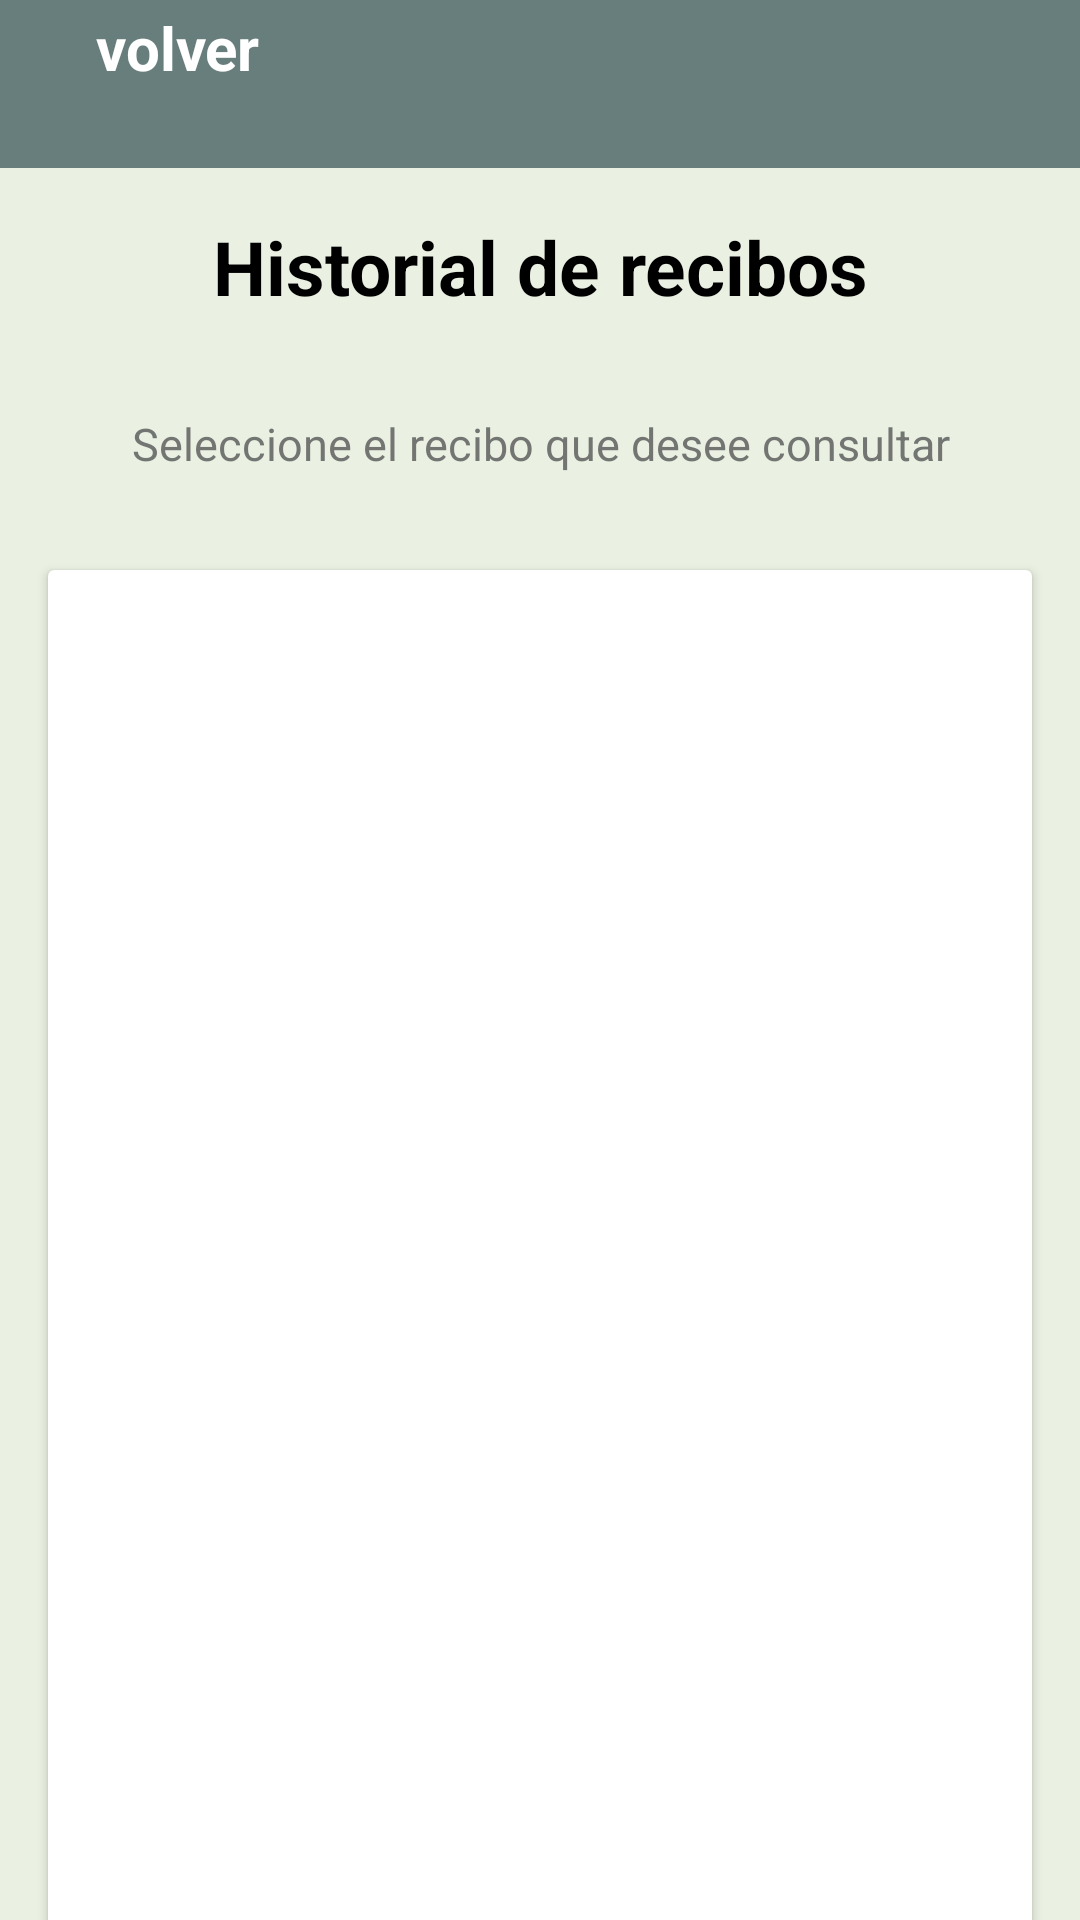

Produce the Android XML layout that renders to this screen, including the resource entries it uses.
<!-- AndroidManifest.xml: application theme Theme.LivestockProject -->
<!-- res/layout/activity_receipt_history.xml -->
<?xml version="1.0" encoding="utf-8"?>
<LinearLayout xmlns:android="http://schemas.android.com/apk/res/android"
    xmlns:tools="http://schemas.android.com/tools"
    android:layout_width="match_parent"
    android:layout_height="match_parent"
    android:background="@color/background_app"
    android:orientation="vertical"
    tools:context=".ui.Finance.ReceiptHistoryActivity">

    <include
        android:id="@+id/viewToolBar"
        layout="@layout/view_tool_bar" />

    <TextView
        android:layout_width="match_parent"
        android:layout_height="wrap_content"
        android:layout_margin="16dp"
        android:text="@string/ReceiptHistory_title"
        android:textAlignment="center"
        android:textColor="@color/black"
        android:textSize="25sp"
        android:textStyle="bold" />

    <TextView
        android:layout_width="match_parent"
        android:layout_height="wrap_content"
        android:layout_marginVertical="16dp"
        android:gravity="center"
        android:text="@string/select_receipt_to_consult"
        android:textColor="@color/gray"
        android:textSize="15sp" />

    <androidx.cardview.widget.CardView
        android:layout_width="match_parent"
        android:layout_height="500dp"
        android:layout_margin="16dp">

        <androidx.recyclerview.widget.RecyclerView
            android:id="@+id/rvReceipt"
            android:layout_width="match_parent"
            android:layout_height="wrap_content" />
    </androidx.cardview.widget.CardView>


</LinearLayout>
<!-- res/layout/view_tool_bar.xml (included above) -->
<?xml version="1.0" encoding="utf-8"?>
<FrameLayout
    xmlns:android="http://schemas.android.com/apk/res/android"
    xmlns:app="http://schemas.android.com/apk/res-auto"
    android:layout_width="match_parent"
    android:layout_height="?actionBarSize"
    android:background="@color/toolBar"
    app:layout_constraintTop_toTopOf="parent">

    <LinearLayout
        android:id="@+id/back"
        android:layout_width="wrap_content"
        android:layout_height="wrap_content"
        android:gravity="center"
        android:orientation="horizontal">

        <ImageView
            android:layout_width="wrap_content"
            android:layout_height="wrap_content"
            android:padding="16dp"
            android:src="@drawable/back_icon" />

        <TextView
            android:layout_width="wrap_content"
            android:layout_height="wrap_content"
            android:text="volver"
            android:textColor="@color/white"
            android:textSize="20sp"
            android:textStyle="bold" />

    </LinearLayout>
</FrameLayout>
<!-- resources referenced by this layout -->
<resources>
  <color name="background_app">#EAF1E2</color>
  <color name="black">#FF000000</color>
  <color name="gray">#D75D5E5D</color>
  <color name="toolBar">#687E7C</color>
  <color name="white">#FFFFFFFF</color>
  <string name="ReceiptHistory_title">Historial de recibos</string>
  <string name="select_receipt_to_consult">Seleccione el recibo que desee consultar</string>
  <style name="Theme.LivestockProject" parent="Theme.MaterialComponents.DayNight.NoActionBar">
          
          <item name="colorPrimary">@color/toolBar</item>
          <item name="colorPrimaryVariant">@color/toolBar</item>
          <item name="colorOnPrimary">@color/white</item>
          
          <item name="colorSecondary">@color/teal_200</item>
          <item name="colorSecondaryVariant">@color/teal_700</item>
          <item name="colorOnSecondary">@color/black</item>
          
          <item name="android:statusBarColor">?attr/colorPrimaryVariant</item>
          
      </style>
  <color name="teal_200">#FF03DAC5</color>
  <color name="teal_700">#FF018786</color>
</resources>
